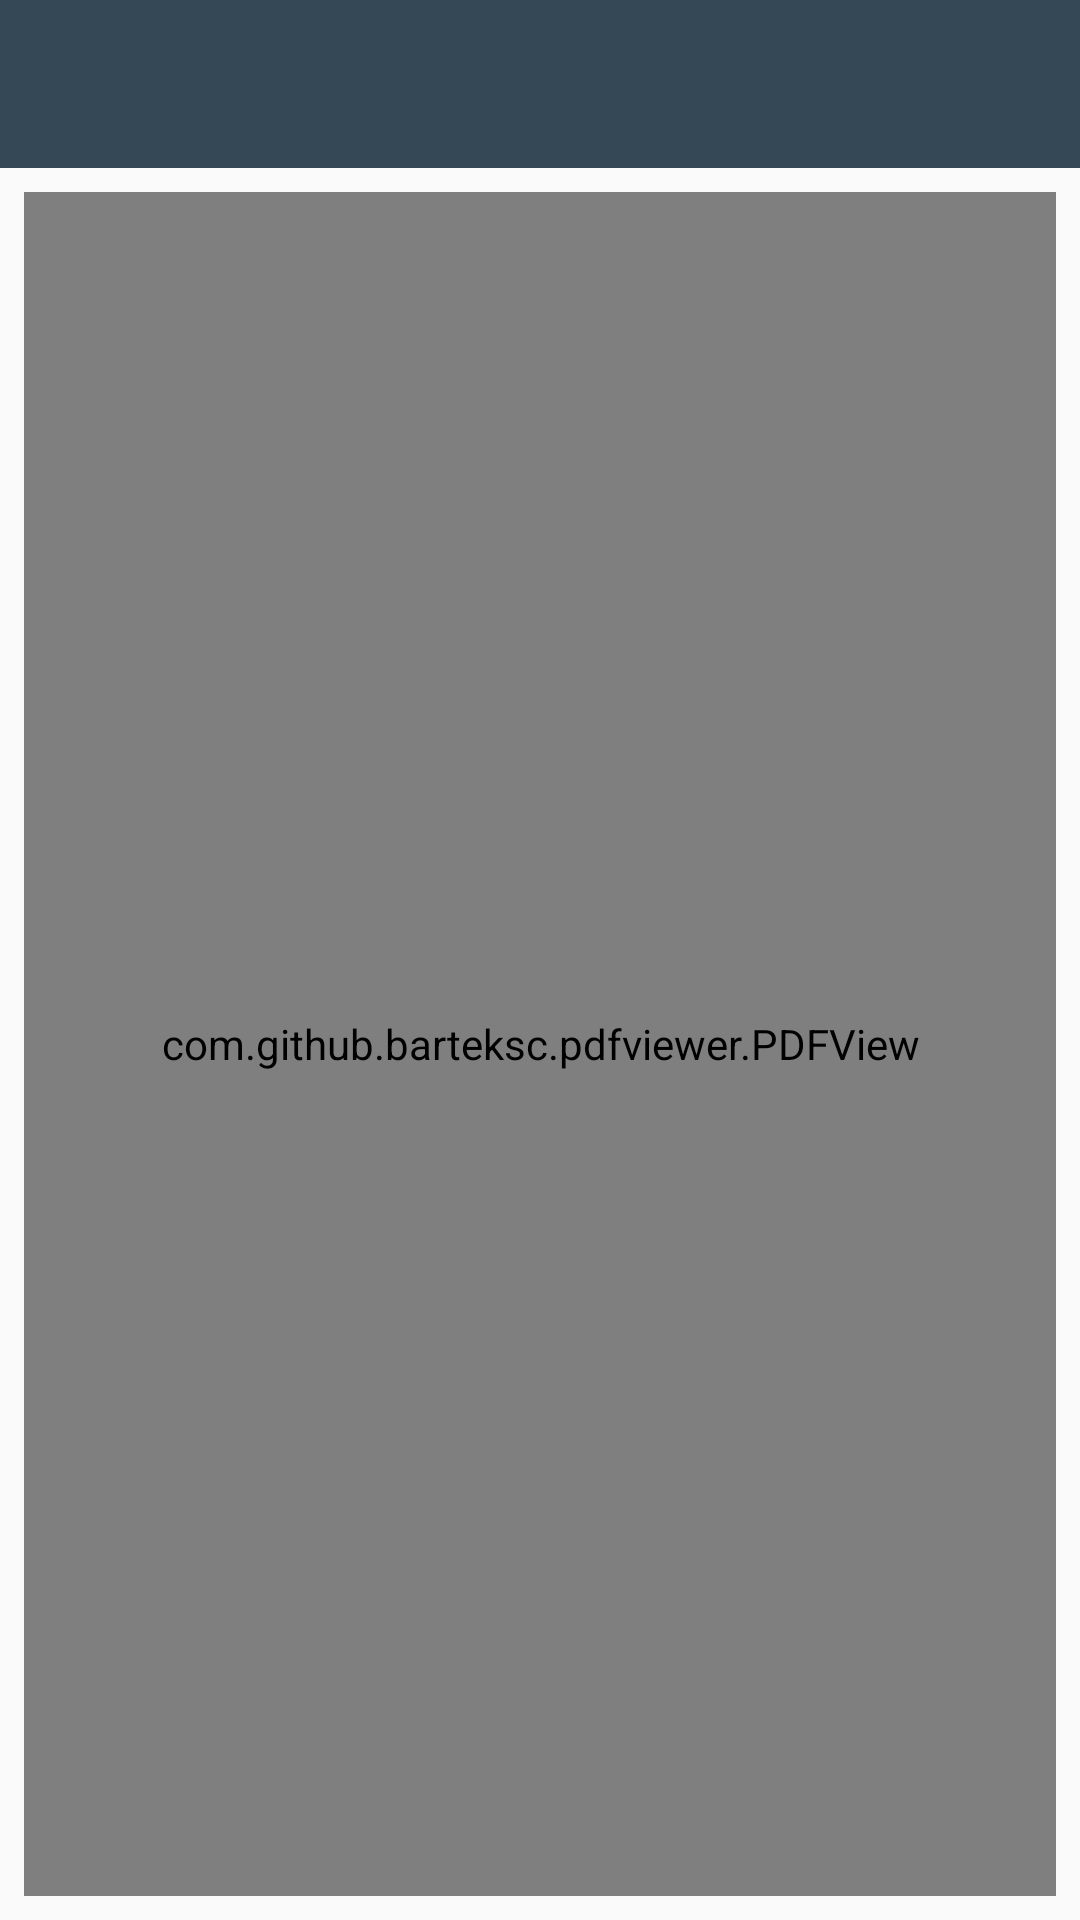

Produce the Android XML layout that renders to this screen, including the resource entries it uses.
<!-- AndroidManifest.xml: application theme AppTheme -->
<!-- res/layout/activity_my_course_content.xml -->
<?xml version="1.0" encoding="utf-8"?>
<LinearLayout xmlns:android="http://schemas.android.com/apk/res/android"
    xmlns:app="http://schemas.android.com/apk/res-auto"
    xmlns:tools="http://schemas.android.com/tools"
    android:layout_width="match_parent"
    android:layout_height="match_parent"
    android:orientation="vertical"
    tools:context=".my_course_content.MyCourseContentActivity" >


    <androidx.appcompat.widget.Toolbar
        android:id="@+id/toolbar"
        android:layout_width="match_parent"
        android:layout_height="?attr/actionBarSize"
        android:background="@color/colorPrimary"
        app:theme="@style/ThemeOverlay.AppCompat.Dark"
        app:titleTextColor="@android:color/white" />

    <LinearLayout
        android:id="@+id/loading_doc_root"
        android:layout_width="match_parent"
        android:layout_height="0dp"
        android:layout_gravity="center"
        android:layout_weight="1"
        android:foregroundGravity="center"
        android:gravity="center"
        android:orientation="vertical"
        android:visibility="gone">

        <ProgressBar
            android:id="@+id/progressBar"
            style="?android:attr/progressBarStyleHorizontal"
            android:layout_width="200dp"
            android:layout_height="wrap_content"
            android:layout_marginStart="8dp"
            android:layout_marginTop="8dp"
            android:layout_marginEnd="8dp"
            android:layout_marginBottom="8dp"
            android:indeterminate="true" />

        <ImageView
            android:id="@+id/doc_loading_imageview"
            android:layout_width="200dp"
            android:layout_height="200dp"
            android:layout_marginStart="8dp"
            android:layout_marginTop="8dp"
            android:layout_marginEnd="8dp"
            android:layout_marginBottom="8dp"
            app:srcCompat="@drawable/ic_picture_as_pdf_primary_24dp" />
    </LinearLayout>

    <LinearLayout
        android:id="@+id/doc_error_root"
        android:layout_width="match_parent"
        android:layout_height="0dp"
        android:layout_gravity="center"
        android:layout_weight="1"
        android:foregroundGravity="center"
        android:gravity="center"
        android:orientation="vertical"
        android:visibility="gone">

        <ImageView
            android:id="@+id/doc_error_iv"
            android:layout_width="64dp"
            android:layout_height="64dp"
            android:src="@drawable/ic_error_outline_black_24dp"
            android:padding="8dp"/>

        <TextView
            android:id="@+id/doc_error_tv"
            android:layout_width="wrap_content"
            android:layout_height="wrap_content" />
    </LinearLayout>

    <com.github.barteksc.pdfviewer.PDFView
        android:id="@+id/pdfView"
        android:layout_width="match_parent"
        android:layout_height="0dp"
        android:layout_margin="8dp"
        android:layout_weight="1"
        android:visibility="visible" />


</LinearLayout>
<!-- resources referenced by this layout -->
<resources>
  <color name="colorPrimary">#344955</color>
  <!-- drawable ic_error_outline_black_24dp (drawable) -->
  <vector android:height="24dp" android:tint="@color/colorPrimary"
      android:viewportHeight="24.0" android:viewportWidth="24.0"
      android:width="24dp" xmlns:android="http://schemas.android.com/apk/res/android">
      <path android:fillColor="#FF000000" android:pathData="M11,15h2v2h-2zM11,7h2v6h-2zM11.99,2C6.47,2 2,6.48 2,12s4.47,10 9.99,10C17.52,22 22,17.52 22,12S17.52,2 11.99,2zM12,20c-4.42,0 -8,-3.58 -8,-8s3.58,-8 8,-8 8,3.58 8,8 -3.58,8 -8,8z"/>
  </vector>
  <!-- drawable ic_picture_as_pdf_primary_24dp (drawable) -->
  <vector xmlns:android="http://schemas.android.com/apk/res/android"
          android:width="24dp"
          android:height="24dp"
          android:viewportWidth="24.0"
          android:viewportHeight="24.0">
      <path
          android:fillColor="@color/colorPrimaryTint"
          android:pathData="M20,2L8,2c-1.1,0 -2,0.9 -2,2v12c0,1.1 0.9,2 2,2h12c1.1,0 2,-0.9 2,-2L22,4c0,-1.1 -0.9,-2 -2,-2zM11.5,9.5c0,0.83 -0.67,1.5 -1.5,1.5L9,11v2L7.5,13L7.5,7L10,7c0.83,0 1.5,0.67 1.5,1.5v1zM16.5,11.5c0,0.83 -0.67,1.5 -1.5,1.5h-2.5L12.5,7L15,7c0.83,0 1.5,0.67 1.5,1.5v3zM20.5,8.5L19,8.5v1h1.5L20.5,11L19,11v2h-1.5L17.5,7h3v1.5zM9,9.5h1v-1L9,8.5v1zM4,6L2,6v14c0,1.1 0.9,2 2,2h14v-2L4,20L4,6zM14,11.5h1v-3h-1v3z"/>
  </vector>
  <style name="AppTheme" parent="Theme.AppCompat.Light.NoActionBar">
          
          <item name="colorPrimary">@color/colorPrimary</item>
          <item name="colorPrimaryDark">@color/colorPrimaryDark</item>
          <item name="colorAccent">@color/colorAccent</item>
          <item name="colorSecondary">@color/colorSecondaryPrimary</item>
      </style>
  <color name="colorPrimaryTint">#eaecee</color>
  <color name="colorPrimaryDark">#232534</color>
  <color name="colorAccent">#4A6572</color>
  <color name="colorSecondaryPrimary">#F9AA33</color>
</resources>
